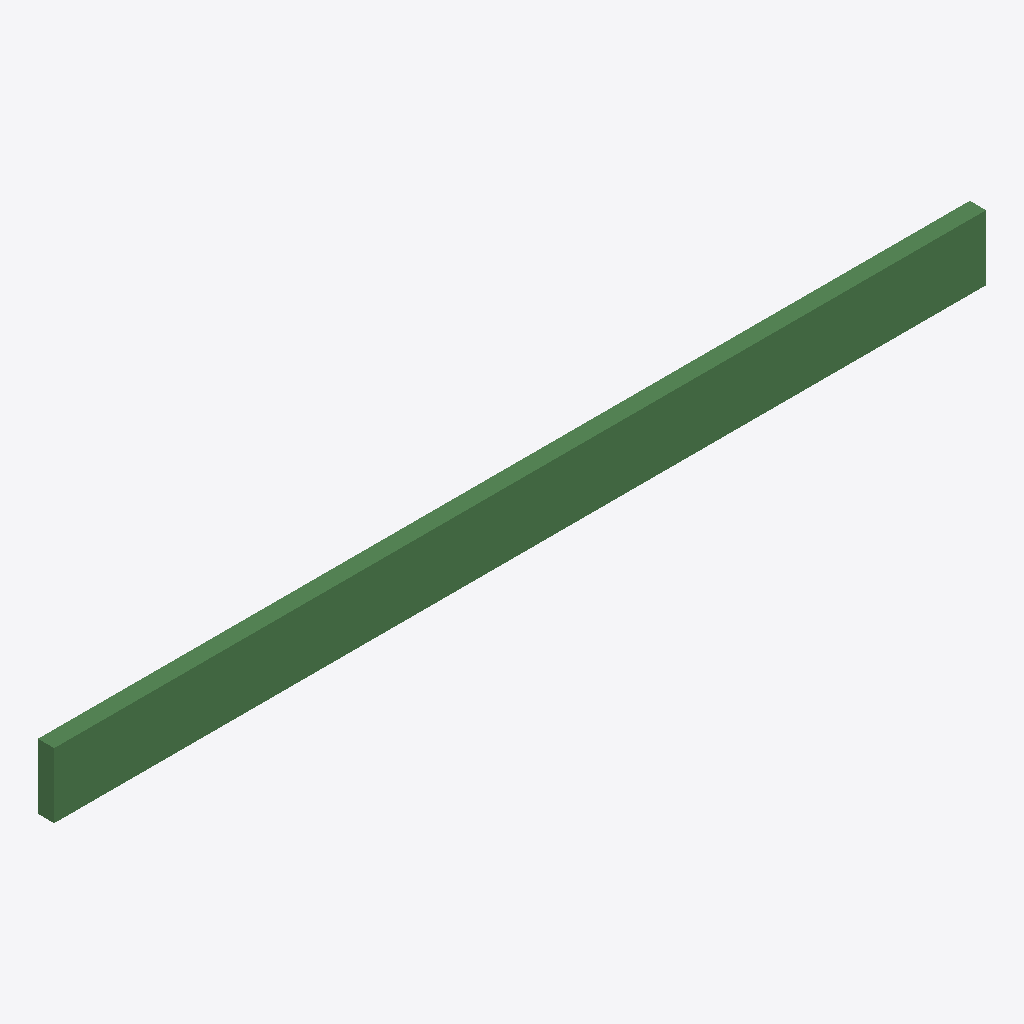
Isometric view of an IFC building model (IFC-SPF (STEP), schema IFC2X3, length unit metre), seen from the south-west, elements coloured by IFC class: 1 beam (green).
Extent 2867.0 m × 50.0 m × 200.0 m (x, y, z). Storeys (1): Default Building Storey at 0.00 m. Elements (1): 1 IfcBeam.

HEADER;
FILE_DESCRIPTION(('ViewDefinition [CoordinationView]'),'2;1');
FILE_NAME('/Users/macbook/Desktop/BIM/data/rst_basic/IfcBeam159.ifc','2018-08-31T04:39:34-0400',('Unknown Author','info@ifctoolsproject.com'),('Unknown Organization'),'IFC Tools Project - IFC2x3 Java Toolbox','IFC2x3 Java Toolbox 2.0','Unknown Authorizer');
FILE_SCHEMA(('IFC2X3'));
ENDSEC;
DATA;
#54=IFCPROJECT('0EKnOLwLz0hg29HmFv3aAR',#46,'Default Project','Description of Default Project',$,$,$,(#49),#53);
#56=IFCBUILDING('1A2fTEynP4RAqbOO2NoGTe',#46,'Default Building','Description',$,#55,$,$,.ELEMENT.,$,$,$);
#57=IFCBUILDINGSTOREY('27y24x6bj0KO8VreWmX6Tg',#46,'Default Building Storey','Description',$,#55,$,$,.ELEMENT.,$);
#1=IFCBEAM('3OY_LCHU9CGP6kw34g6$YI',#2,'Rectangular(Timber)-Beam:Timber_50 x200:1175885',$,'Rectangular(Timber)-Beam:Timber_50 x200:1202450',#3,#4,'1175885');
ENDSEC;
